Photos from the image-classification dataset "gesture_captures" in the GitHub repository arabyte-src/KENNY-YOLO. Its 2 classes are: like, open palm.

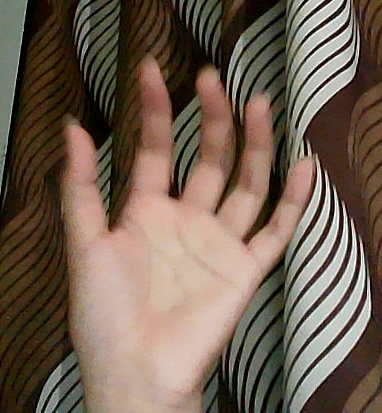
Label: open palm

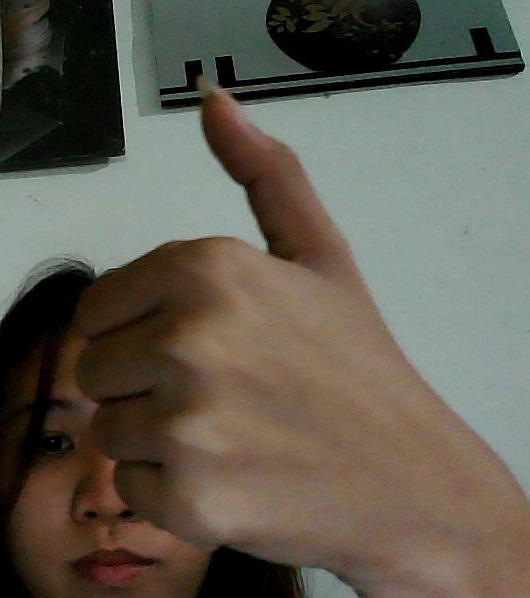
Label: like

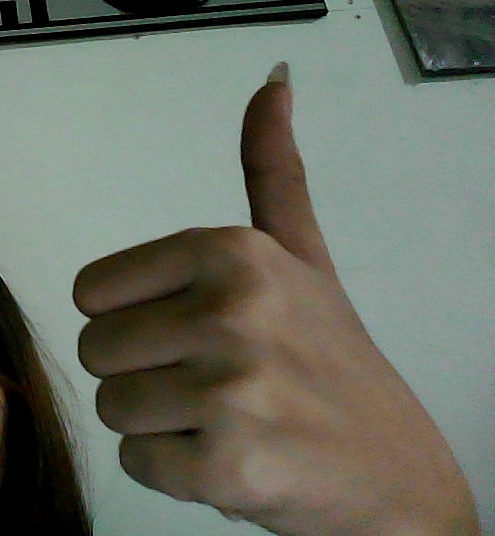
Label: like

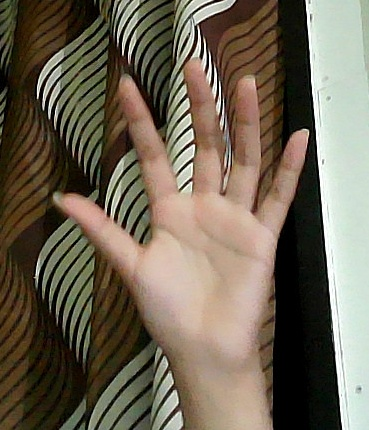
Label: open palm

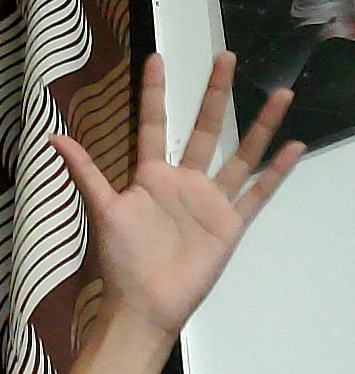
Label: open palm

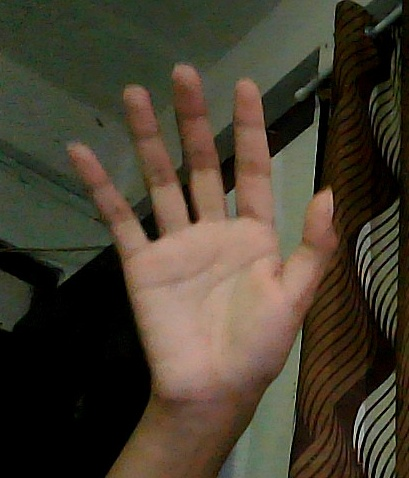
Label: open palm
